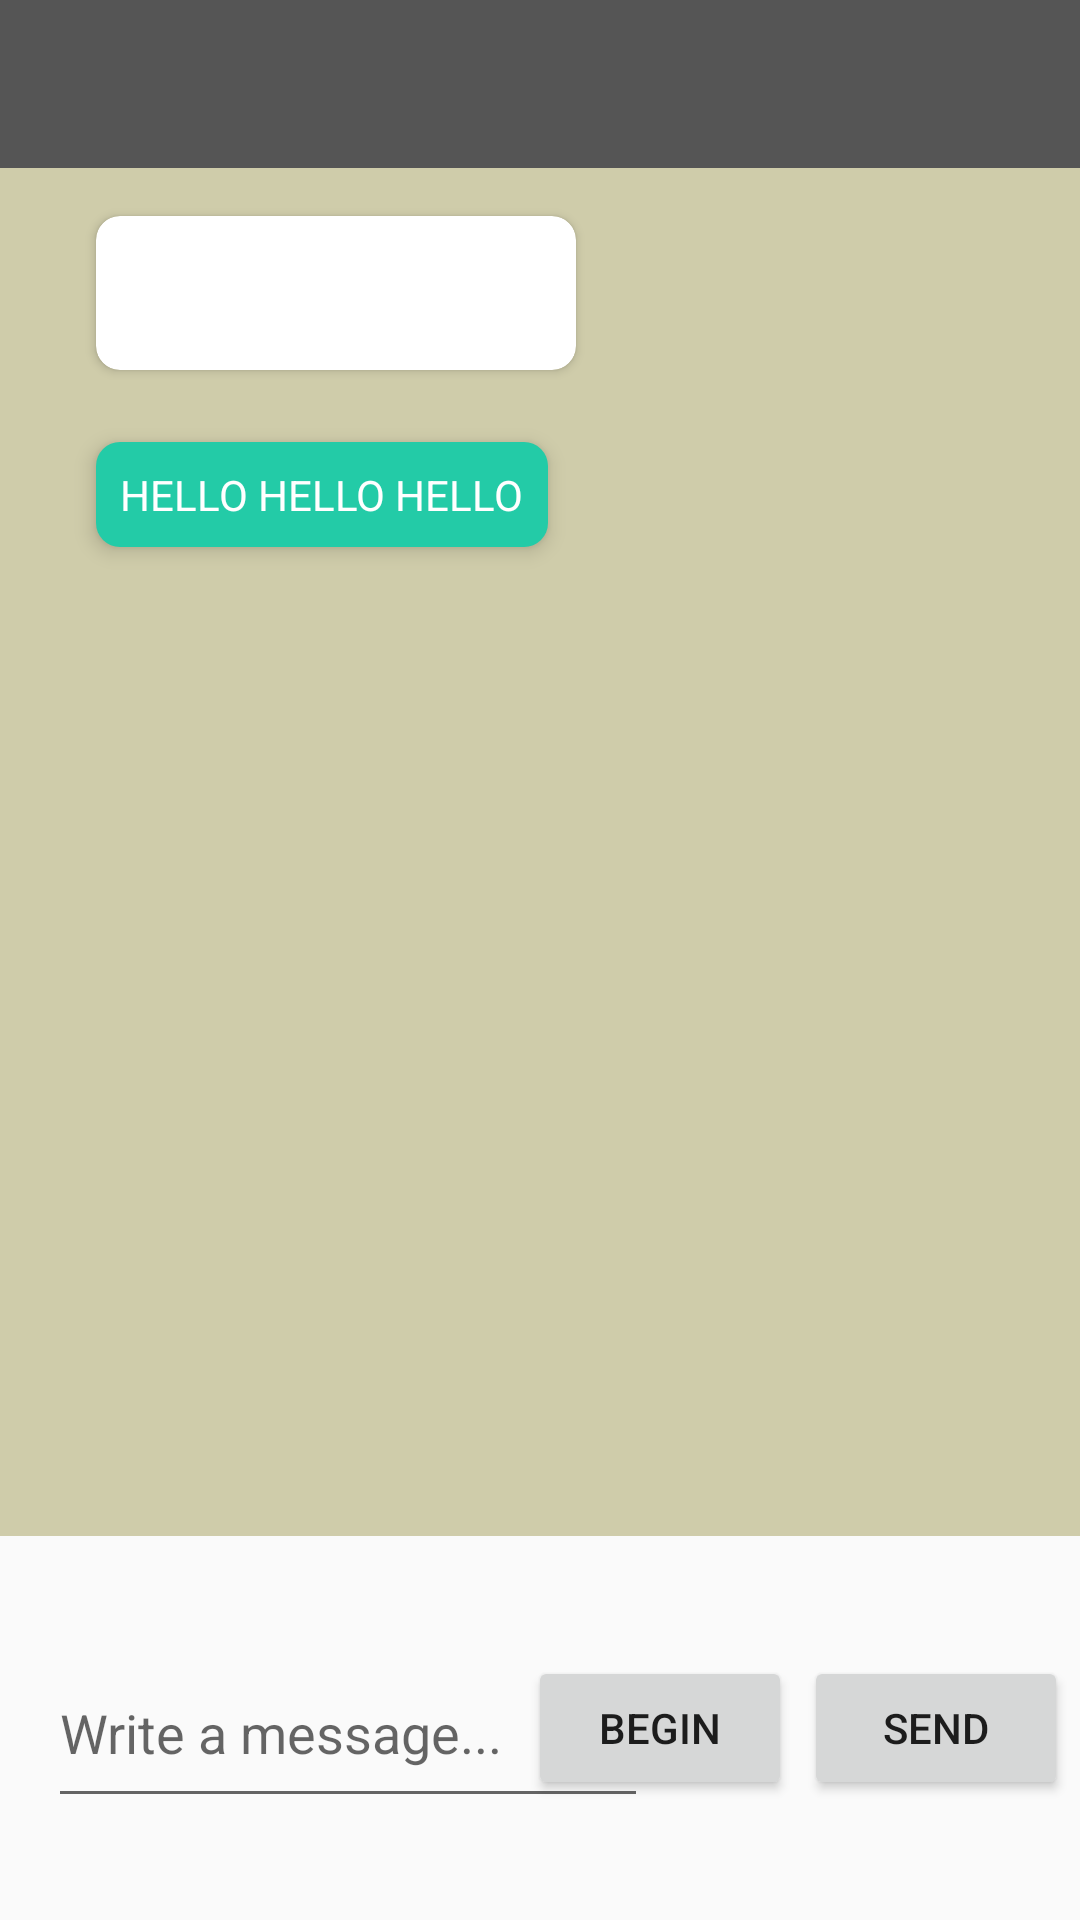

Write the Android layout XML for this screen, with the resource values it uses.
<!-- AndroidManifest.xml: application theme NoActionBarTheme -->
<!-- res/layout/activity_send_message.xml -->
<?xml version="1.0" encoding="utf-8"?>
<androidx.constraintlayout.widget.ConstraintLayout xmlns:android="http://schemas.android.com/apk/res/android"
    xmlns:app="http://schemas.android.com/apk/res-auto"
    xmlns:tools="http://schemas.android.com/tools"
    android:layout_width="match_parent"
    android:layout_height="match_parent"
    tools:context=".SendMessageActivity">

    <include
        android:id="@+id/toolbar"
        layout="@layout/toolbar" />

    <ScrollView
        android:id="@+id/message_feed_layout"
        android:layout_width="match_parent"
        android:layout_height="0dp"
        android:background="#CFCCAA"
        app:layout_constraintBottom_toTopOf="@+id/feed_action_divider"
        app:layout_constraintTop_toBottomOf="@+id/toolbar">

        <LinearLayout
            android:layout_width="match_parent"
            android:layout_height="wrap_content"
            android:orientation="vertical">
        <include
            android:id="@+id/msg"
            layout="@layout/received_message_card_layout" />
        <include
            android:id="@+id/msg"
            layout="@layout/sent_message_card_layout" />
        </LinearLayout>
        
    </ScrollView>

    <androidx.constraintlayout.widget.Guideline
        android:id="@+id/feed_action_divider"
        android:layout_width="wrap_content"
        android:layout_height="1dp"
        android:orientation="horizontal"
        app:layout_constraintGuide_percent="0.8" />

    <androidx.constraintlayout.widget.ConstraintLayout
        android:id="@+id/message_actions_layout"
        android:layout_width="match_parent"
        android:layout_height="0dp"
        app:layout_constraintBottom_toBottomOf="parent"
        app:layout_constraintTop_toBottomOf="@+id/feed_action_divider">

        <EditText
            android:id="@+id/write_message_et"
            android:layout_width="200dp"
            android:layout_height="60dp"
            android:layout_margin="16dp"
            android:hint="Write a message..."
            app:layout_constraintBottom_toBottomOf="parent"
            app:layout_constraintStart_toStartOf="parent"
            app:layout_constraintTop_toTopOf="parent" />

        <Button
            android:id="@+id/send_message_btn"
            android:layout_width="wrap_content"
            android:layout_height="wrap_content"
            android:layout_margin="4dp"
            android:text="Send"
            app:layout_constraintBottom_toBottomOf="parent"
            app:layout_constraintEnd_toEndOf="parent"
            app:layout_constraintTop_toTopOf="parent" />

        <Button
            android:id="@+id/begin_btn"
            android:layout_width="wrap_content"
            android:layout_height="wrap_content"
            android:layout_margin="4dp"
            android:text="begin"
            app:layout_constraintBottom_toBottomOf="parent"
            app:layout_constraintEnd_toStartOf="@+id/send_message_btn"
            app:layout_constraintTop_toTopOf="parent" />
    </androidx.constraintlayout.widget.ConstraintLayout>

</androidx.constraintlayout.widget.ConstraintLayout>
<!-- res/layout/toolbar.xml (included above) -->
<?xml version="1.0" encoding="utf-8"?>
<androidx.appcompat.widget.Toolbar xmlns:android="http://schemas.android.com/apk/res/android"
    xmlns:app="http://schemas.android.com/apk/res-auto"
    android:layout_width="match_parent"
    android:layout_height="wrap_content"
    android:background="#555555"
    app:titleTextColor="#FFF"
    android:elevation="0dp"
    android:minHeight="?attr/actionBarSize"
    android:theme="@style/ThemeOverlay.AppCompat.Dark.ActionBar"
    app:popupTheme="@style/ThemeOverlay.AppCompat.Light" />
<!-- res/layout/received_message_card_layout.xml (included above) -->
<?xml version="1.0" encoding="utf-8"?>
<androidx.cardview.widget.CardView xmlns:android="http://schemas.android.com/apk/res/android"
    xmlns:app="http://schemas.android.com/apk/res-auto"
    android:layout_width="wrap_content"
    android:layout_height="wrap_content"
    android:layout_marginLeft="32dp"
    android:layout_marginTop="16dp"
    android:layout_marginRight="32dp"
    android:layout_marginBottom="8dp"
    android:background="#22313f"
    android:elevation="8dp"
    android:padding="8dp"
    app:cardCornerRadius="8dp">

    <TextView
        android:layout_width="match_parent"
        android:layout_height="match_parent"
        android:maxWidth="160dp"
        android:paddingTop="8dp"
        android:paddingBottom="8dp"
        android:text="HELLO HELLO HELLO HELLO HELLO HELLO"
        android:textColor="@android:color/white" />


</androidx.cardview.widget.CardView>
<!-- res/layout/sent_message_card_layout.xml (included above) -->
<?xml version="1.0" encoding="utf-8"?>
<TextView xmlns:android="http://schemas.android.com/apk/res/android"
    xmlns:app="http://schemas.android.com/apk/res-auto"
    android:layout_width="wrap_content"
    android:layout_height="wrap_content"
    android:layout_marginLeft="32dp"
    android:layout_marginTop="16dp"
    android:layout_marginRight="32dp"
    android:layout_marginBottom="8dp"
    android:elevation="4dp"
    android:padding="8dp"
    android:textColor="#FFF"
    android:background="@drawable/sent_message_card_background"
    android:text="HELLO HELLO HELLO" />
<!-- resources referenced by this layout -->
<resources>
  <!-- drawable sent_message_card_background (drawable) -->
  <?xml version="1.0" encoding="utf-8"?>
  <selector xmlns:android="http://schemas.android.com/apk/res/android">
  
      <item android:state_pressed="true">
          <shape>
              <solid android:color="#56FEDA" />
              <corners android:radius="8dp" />
          </shape>
      </item>
  
      <item>
          <shape>
              <solid android:color="#23cba7" />
              <corners android:radius="8dp" />
          </shape>
      </item>
  
  </selector>
  <style name="NoActionBarTheme" parent="Theme.AppCompat.Light.NoActionBar">
          
          <item name="colorPrimary">@color/colorPrimary</item>
          <item name="colorPrimaryDark">@color/colorPrimaryDark</item>
          <item name="colorAccent">@color/colorAccent</item>
          <item name="windowActionBar">false</item>
          <item name="windowNoTitle">true</item>
      </style>
  <color name="colorPrimary">#008577</color>
  <color name="colorPrimaryDark">#00574B</color>
  <color name="colorAccent">#D81B60</color>
</resources>
